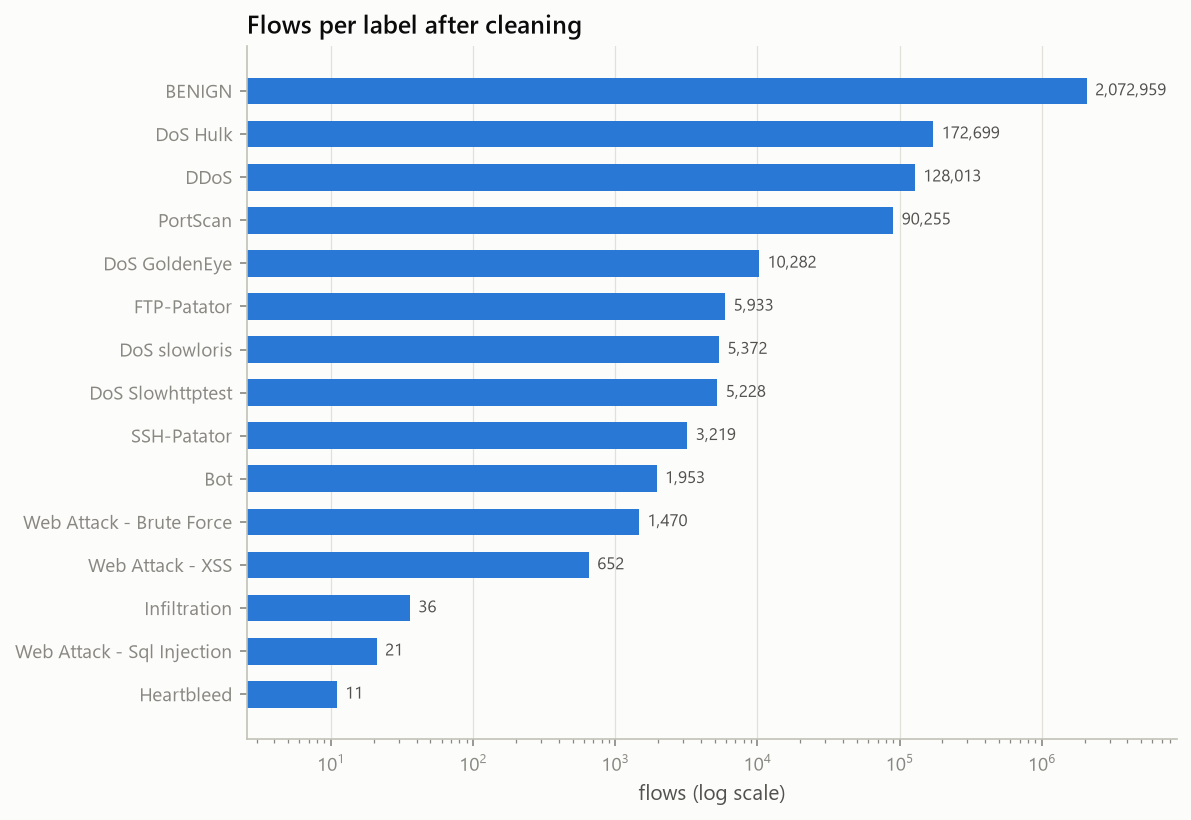

The file beside this chart, header and first rows:
, value
BENIGN, 2072959
DoS Hulk, 172699
DDoS, 128013
PortScan, 90255
DoS GoldenEye, 10282
FTP-Patator, 5933
DoS slowloris, 5372
DoS Slowhttptest, 5228
SSH-Patator, 3219
Bot, 1953
Web Attack - Brute Force, 1470
Web Attack - XSS, 652
Infiltration, 36
Web Attack - Sql Injection, 21
Heartbleed, 11
